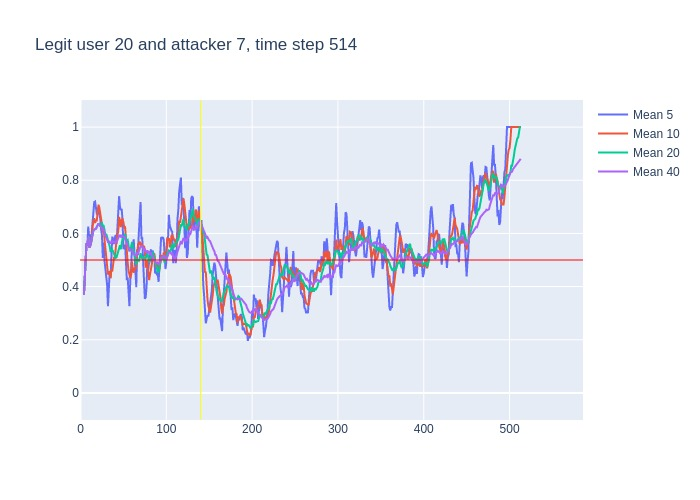

Data behind this chart, as committed beside it:
, time, confidence, avg_5_conf, avg_10_conf, avg_20_conf, avg_40_conf, real_user, predicted, user_count
0, 3, 0.37, , , , , 20, 20, 16
1, 4, 0.53, 0.37, 0.37, 0.37, 0.37, 20, 20, 16
2, 5, 0.52, 0.45, 0.45, 0.45, 0.45, 20, 20, 16
3, 6, 0.83, 0.4733, 0.4733, 0.4733, 0.4733, 20, 20, 16
4, 7, 0.52, 0.5625, 0.5625, 0.5625, 0.5625, 20, 20, 16
5, 8, 0.73, 0.554, 0.554, 0.554, 0.554, 20, 20, 16
6, 9, 0.35, 0.626, 0.5833, 0.5833, 0.5833, 20, 20, 16
7, 10, 0.55, 0.59, 0.55, 0.55, 0.55, 20, 20, 16
8, 11, 0.64, 0.596, 0.55, 0.55, 0.55, 20, 20, 16
9, 12, 0.73, 0.558, 0.56, 0.56, 0.56, 20, 20, 16
10, 13, 0.85, 0.6, 0.577, 0.577, 0.577, 20, 20, 16
11, 14, 0.7, 0.624, 0.625, 0.6018, 0.6018, 20, 20, 16
12, 15, 0.67, 0.694, 0.642, 0.61, 0.61, 20, 20, 16
13, 16, 0.65, 0.718, 0.657, 0.6146, 0.6146, 20, 20, 16
14, 17, 0.62, 0.72, 0.639, 0.6171, 0.6171, 20, 20, 16
15, 18, 0.73, 0.698, 0.649, 0.6173, 0.6173, 20, 20, 16
16, 19, 0.7, 0.674, 0.649, 0.6244, 0.6244, 20, 20, 16
17, 20, 0.79, 0.674, 0.684, 0.6288, 0.6288, 20, 20, 16
18, 21, 0.52, 0.698, 0.708, 0.6378, 0.6378, 20, 20, 16
19, 22, 0.54, 0.672, 0.696, 0.6316, 0.6316, 20, 20, 16
20, 23, 0.53, 0.656, 0.677, 0.627, 0.627, 20, 20, 16
21, 24, 0.59, 0.616, 0.645, 0.635, 0.6224, 20, 20, 16
22, 25, 0.36, 0.594, 0.634, 0.638, 0.6209, 20, 20, 16
23, 26, 0.81, 0.508, 0.603, 0.63, 0.6096, 20, 20, 16
24, 27, 0.19, 0.566, 0.619, 0.629, 0.6179, 20, 16, 16
25, 28, 0.35, 0.496, 0.576, 0.6125, 0.6008, 20, 20, 16
26, 29, 0.45, 0.46, 0.538, 0.5935, 0.5912, 20, 20, 16
27, 30, 0.24, 0.432, 0.513, 0.5985, 0.5859, 20, 20, 16
28, 31, 0.4, 0.408, 0.458, 0.583, 0.5736, 20, 20, 16
29, 32, 0.57, 0.326, 0.446, 0.571, 0.5676, 20, 20, 16
30, 33, 0.62, 0.402, 0.449, 0.563, 0.5677, 20, 20, 16
31, 34, 0.33, 0.456, 0.458, 0.5515, 0.5694, 20, 20, 16
32, 35, 0.68, 0.432, 0.432, 0.533, 0.5619, 20, 20, 16
33, 36, 0.74, 0.52, 0.464, 0.5335, 0.5655, 20, 20, 16
34, 37, 0.5, 0.588, 0.457, 0.538, 0.5706, 20, 20, 16
35, 38, 0.55, 0.574, 0.488, 0.532, 0.5686, 20, 20, 16
36, 39, 0.45, 0.56, 0.508, 0.523, 0.5681, 20, 20, 16
37, 40, 0.73, 0.584, 0.508, 0.5105, 0.5649, 20, 20, 16
38, 41, 0.57, 0.594, 0.557, 0.5075, 0.5692, 20, 20, 16
39, 42, 0.76, 0.56, 0.574, 0.51, 0.5692, 20, 20, 16
40, 43, 0.78, 0.612, 0.593, 0.521, 0.574, 20, 20, 16
41, 44, 0.86, 0.658, 0.609, 0.5335, 0.5842, 20, 20, 16
42, 45, 0.53, 0.74, 0.662, 0.547, 0.5925, 20, 20, 16
43, 46, 0.51, 0.7, 0.647, 0.5555, 0.5927, 20, 20, 16
44, 47, 0.78, 0.688, 0.624, 0.5405, 0.5847, 20, 20, 16
45, 48, 0.57, 0.692, 0.652, 0.57, 0.5912, 20, 20, 16
46, 49, 0.33, 0.65, 0.654, 0.581, 0.5873, 20, 20, 16
47, 50, 0.53, 0.544, 0.642, 0.575, 0.5867, 20, 20, 16
48, 51, 0.58, 0.544, 0.622, 0.5895, 0.5863, 20, 20, 16
49, 52, 0.2, 0.558, 0.623, 0.5985, 0.5847, 20, 20, 16
50, 53, 0.48, 0.442, 0.567, 0.58, 0.5715, 20, 20, 16
51, 54, 0.38, 0.424, 0.537, 0.573, 0.5623, 20, 20, 16
52, 55, 0.24, 0.434, 0.489, 0.5755, 0.5543, 20, 22, 16
53, 56, 0.33, 0.376, 0.46, 0.5535, 0.5435, 20, 20, 16
54, 57, 0.68, 0.326, 0.442, 0.533, 0.5355, 20, 20, 16
55, 58, 0.7, 0.422, 0.432, 0.542, 0.537, 20, 20, 16
56, 59, 0.82, 0.466, 0.445, 0.5495, 0.5363, 20, 20, 16
57, 60, 0.21, 0.554, 0.494, 0.568, 0.5393, 20, 23, 16
58, 61, 0.48, 0.548, 0.462, 0.542, 0.5248, 20, 20, 16
59, 62, 0.39, 0.578, 0.452, 0.5375, 0.5238, 20, 20, 16
... 451 more rows
